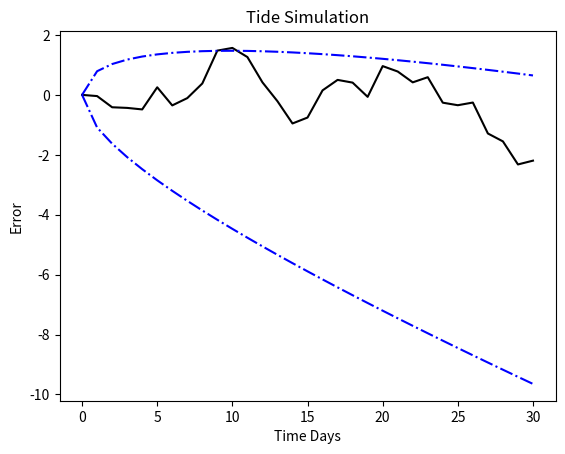

Recreate this plot in Python.
#This is a modified version of a tool I made to simulate a stock price

import numpy as np
import matplotlib.pyplot as plt
from math import sqrt

#Watch Information - These are in seconds/day
drift = -0.15
variance = 0.94

deviation = variance / 2 #This program uses 1 standard devation instead of the 2 that the main program returns

#Graphing Setup
total_time = 30
name = "Tide"
time_units = "Days"

error = np.zeros(total_time + 1) #[0,0,0...]
time = np.arange(0, total_time + 1) #[0,1,2...]

def increment_error(start_error, drift, deviation):
    random_number = np.random.normal(0, 1)

    #The change will equal the drift plus the deviation times a standard normal number
    change_error = drift + deviation * random_number

    new_error = start_error + change_error

    return new_error

#Simulate Watch
for i in range (1, total_time + 1):
    error[i] = increment_error(error[i - 1], drift, deviation)

#Make comined accuracy things
combined_upper = []
combined_lower = []

for i in range(0, total_time + 1):
    current_drift = drift * i
    current_variation = variance * sqrt(i)

    combined_upper.append(current_drift + current_variation)
    combined_lower.append(current_drift - current_variation)

#Make Plot
plt.plot(time, error, color = "black")
plt.plot(time, combined_upper, color = "blue", ls = "-.")
plt.plot(time, combined_lower, color = "blue", ls = "-.")

x_label = "Time " + time_units
plt.xlabel(x_label)
plt.ylabel('Error')
title = name + " Simulation"
plt.title(title)

plt.show()

# #Convert for testing in main
# convert = []

# for i in range(0, total_time + 1):
#     convert.append({"timestamp" : time[i] * 86400, "error": error[i]})

# print(convert)

#Make plot